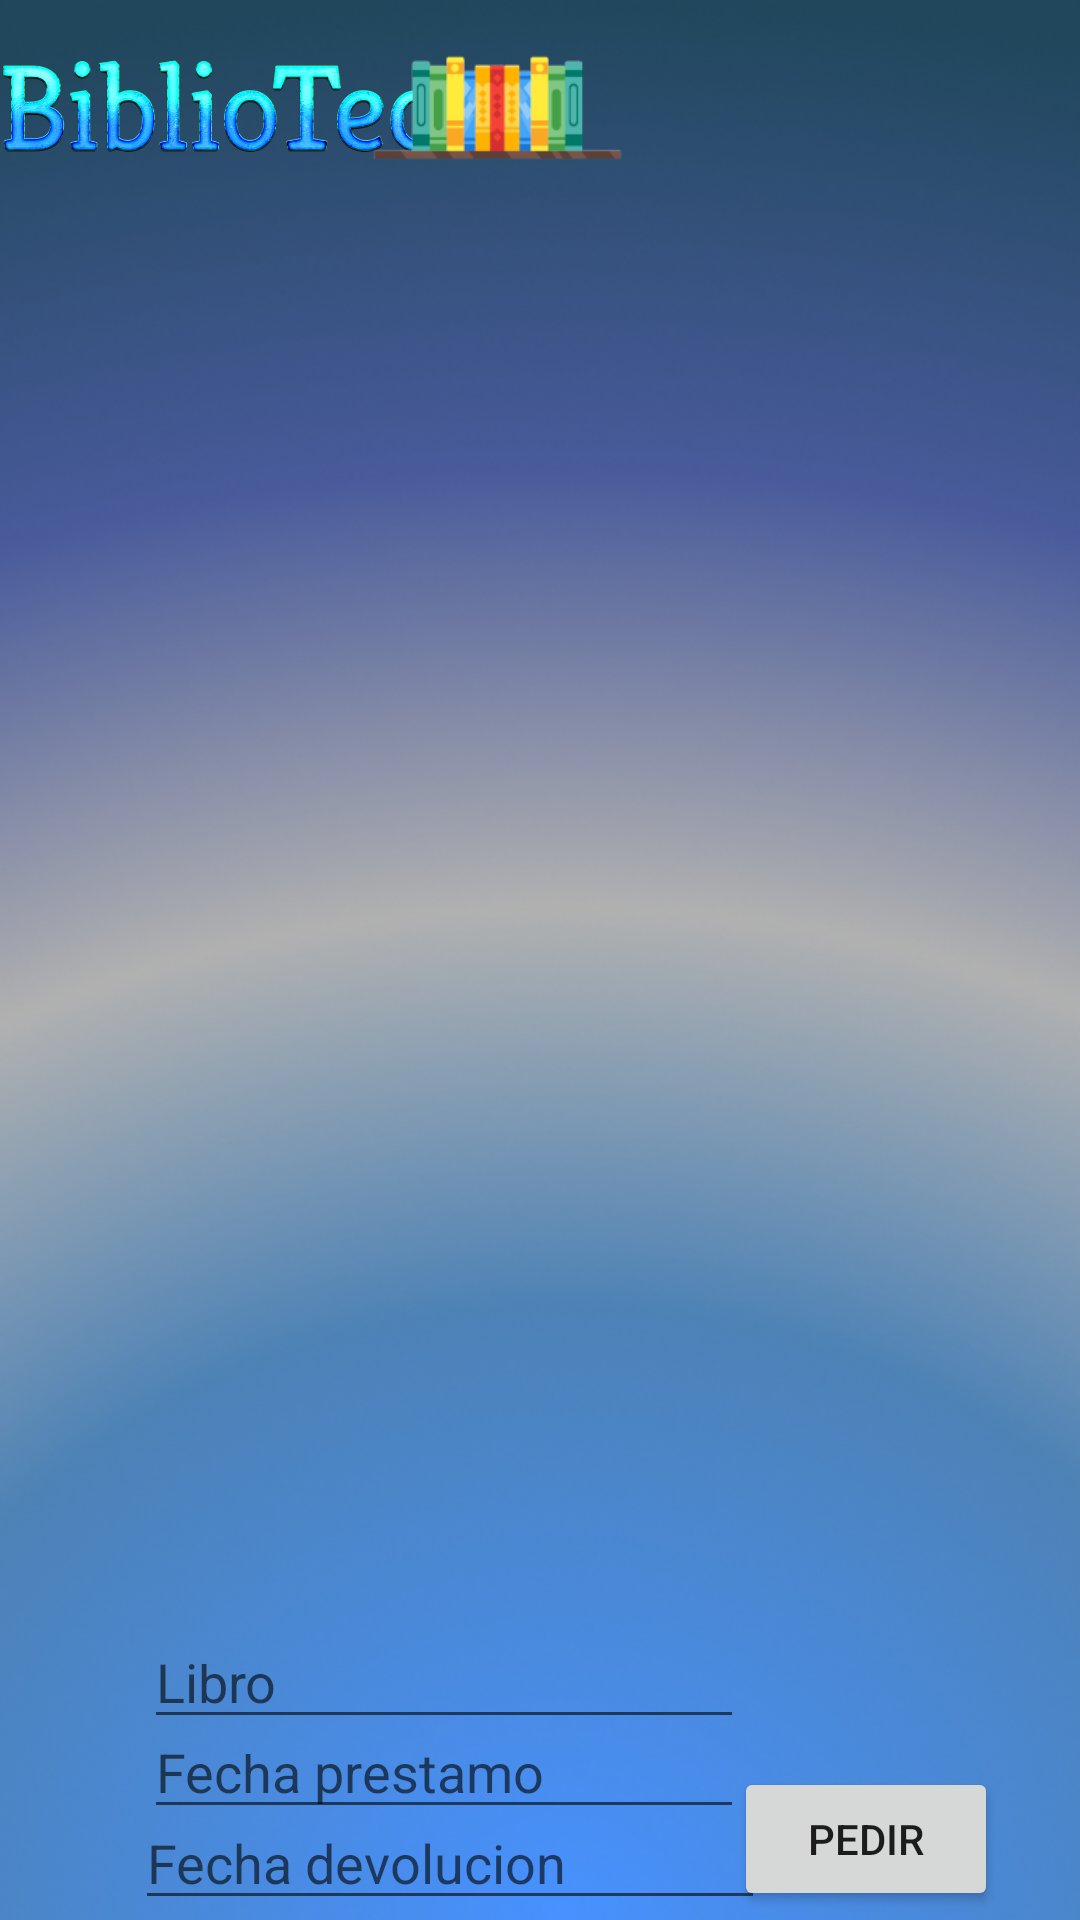

Here is an Android app screen rendered from its layout file. Give the layout XML and the strings, colors and styles it references.
<!-- AndroidManifest.xml: application theme Theme.BiblioTec_MySQL_Volley -->
<!-- res/layout/activity_ver_libros.xml -->
<?xml version="1.0" encoding="utf-8"?>
<androidx.constraintlayout.widget.ConstraintLayout xmlns:android="http://schemas.android.com/apk/res/android"
    xmlns:app="http://schemas.android.com/apk/res-auto"
    xmlns:tools="http://schemas.android.com/tools"
    android:layout_width="match_parent"
    android:layout_height="match_parent"
    android:background="@drawable/fondo2"
    tools:context=".VerLibros">

    <ImageView
        android:id="@+id/imageView5"
        android:layout_width="147dp"
        android:layout_height="47dp"
        android:contentDescription=""
        app:layout_constraintBottom_toBottomOf="parent"
        app:layout_constraintEnd_toEndOf="parent"
        app:layout_constraintHorizontal_bias="0"
        app:layout_constraintStart_toStartOf="parent"
        app:layout_constraintTop_toTopOf="parent"
        app:layout_constraintVertical_bias="0.02"
        app:srcCompat="@drawable/title" />

    <ImageView
        android:id="@+id/LIBROS"
        android:layout_width="98dp"
        android:layout_height="49dp"
        android:contentDescription=""
        app:layout_constraintBottom_toBottomOf="parent"
        app:layout_constraintEnd_toEndOf="parent"
        app:layout_constraintHorizontal_bias="0.45"
        app:layout_constraintStart_toStartOf="parent"
        app:layout_constraintTop_toTopOf="parent"
        app:layout_constraintVertical_bias="0.02"
        app:srcCompat="@drawable/libros" />

    <androidx.recyclerview.widget.RecyclerView
        android:id="@+id/reLibros"
        android:layout_width="match_parent"
        android:layout_height="300dp"
        android:layout_marginBottom="7dp"
        app:layout_constraintBottom_toBottomOf="parent"
        app:layout_constraintTop_toTopOf="parent"></androidx.recyclerview.widget.RecyclerView>

    <Button
        android:id="@+id/home"
        android:layout_width="wrap_content"
        android:layout_height="wrap_content"
        android:onClick="Home"
        android:text="Pedir"
        app:layout_constraintBottom_toBottomOf="parent"
        app:layout_constraintEnd_toEndOf="parent"
        app:layout_constraintHorizontal_bias="0.9"
        app:layout_constraintStart_toStartOf="parent"
        app:layout_constraintTop_toTopOf="parent"
        app:layout_constraintVertical_bias="0.995" />

    <EditText
        android:id="@+id/lib"
        android:layout_width="200dp"
        android:layout_height="35dp"
        android:hint="Libro"
        android:inputType="text"
        android:text=""
        android:textColor="@color/white"
        app:layout_constraintBottom_toBottomOf="parent"
        app:layout_constraintEnd_toEndOf="parent"
        app:layout_constraintHorizontal_bias="0.3"
        app:layout_constraintStart_toStartOf="parent"
        app:layout_constraintTop_toTopOf="parent"
        app:layout_constraintVertical_bias="0.9" />

    <EditText
        android:id="@+id/fech_prestamoP"
        android:layout_width="200dp"
        android:layout_height="35dp"
        android:hint="Fecha prestamo"
        android:inputType="text"
        android:text=""
        android:textColor="@color/white"
        app:layout_constraintBottom_toBottomOf="parent"
        app:layout_constraintEnd_toEndOf="parent"
        app:layout_constraintHorizontal_bias="0.3"
        app:layout_constraintStart_toStartOf="parent"
        app:layout_constraintTop_toTopOf="parent"
        app:layout_constraintVertical_bias="0.95" />

    <EditText
        android:id="@+id/fech_devolucionP"
        android:layout_width="wrap_content"
        android:layout_height="wrap_content"
        android:ems="10"
        android:hint="Fecha devolucion"
        android:inputType="text"
        android:text=""
        android:textColor="@color/white"
        app:layout_constraintBottom_toBottomOf="parent"
        app:layout_constraintEnd_toEndOf="parent"
        app:layout_constraintHorizontal_bias="0.3"
        app:layout_constraintStart_toStartOf="parent"
        app:layout_constraintTop_toTopOf="parent"
        app:layout_constraintVertical_bias="1.0" />


</androidx.constraintlayout.widget.ConstraintLayout>
<!-- resources referenced by this layout -->
<resources>
  <!-- drawable fondo2: png bitmap (drawable-v24, 305213 bytes) -->
  <!-- drawable libros: png bitmap (drawable-v24, 6842 bytes) -->
  <!-- drawable title: png bitmap (drawable-v24, 157764 bytes) -->
  <style name="Theme.BiblioTec_MySQL_Volley" parent="Theme.MaterialComponents.DayNight.NoActionBar">
          
          <item name="colorPrimary">@color/purple_500</item>
          <item name="colorPrimaryVariant">@color/purple_700</item>
          <item name="colorOnPrimary">@color/white</item>
          
          <item name="colorSecondary">@color/teal_200</item>
          <item name="colorSecondaryVariant">@color/teal_700</item>
          <item name="colorOnSecondary">@color/black</item>
          
          <item name="android:statusBarColor" tools:targetApi="l">?attr/colorPrimaryVariant</item>
          
      </style>
  <!-- not gathered from this repository: default colours our renderer supplied (Android Studio template values) -->
  <color name="purple_500">#FF6200EE</color>
  <color name="purple_700">#FF3700B3</color>
  <color name="teal_200">#FF03DAC5</color>
  <color name="teal_700">#FF018786</color>
  <color name="black">#FF000000</color>
  <color name="white">#FFFFFFFF</color>
</resources>
